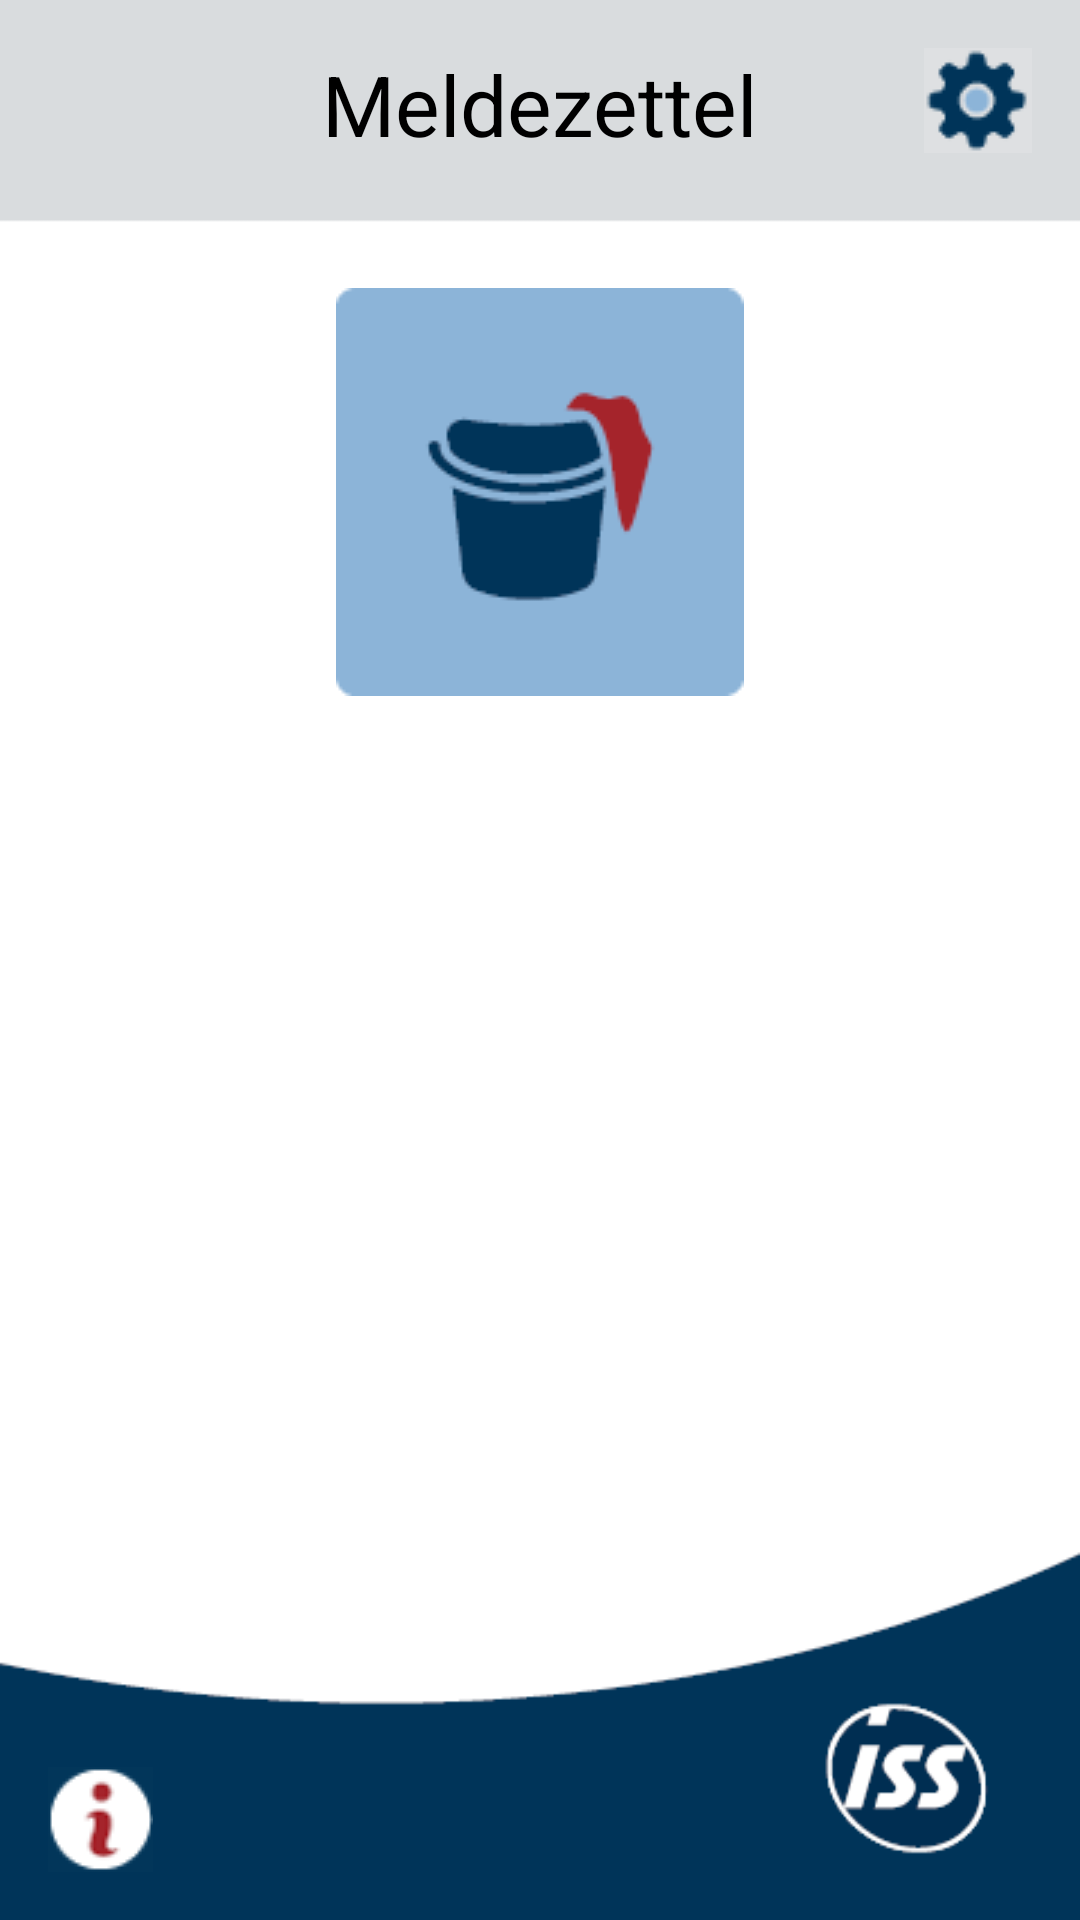

Layout XML and referenced resources for this Android screen:
<!-- AndroidManifest.xml: application theme Theme.AppCompat -->
<!-- res/layout/activity_main.xml -->
<RelativeLayout xmlns:android="http://schemas.android.com/apk/res/android"
    xmlns:tools="http://schemas.android.com/tools" android:layout_width="match_parent"
    android:layout_height="match_parent" android:paddingLeft="@dimen/activity_horizontal_margin"
    android:paddingRight="@dimen/activity_horizontal_margin"
    android:paddingTop="@dimen/activity_vertical_margin"
    android:paddingBottom="@dimen/activity_vertical_margin" tools:context=".MainActivity"
    android:background="@drawable/second_activity"
    android:id="@+id/activity"
    >

    <ImageButton
        android:layout_width="wrap_content"
        android:layout_height="wrap_content"
        android:id="@+id/btn_rei"
        android:layout_marginTop="45dp"
        android:src="@drawable/reinigung"
        android:background="#ffffffff"
        android:layout_below="@+id/settings"
        android:layout_centerHorizontal="true" />

    <ImageButton
        android:layout_width="wrap_content"
        android:layout_height="wrap_content"
        android:id="@+id/btn_rep"
        android:layout_below="@+id/btn_rei"
        android:layout_alignLeft="@+id/btn_rei"
        android:layout_alignStart="@+id/btn_rei"
        android:layout_marginTop="42dp"
        android:src="@drawable/reperatur"
        android:background="#ffffffff" />

    <ImageButton
        android:layout_width="wrap_content"
        android:layout_height="wrap_content"
        android:id="@+id/settings"
        android:src="@drawable/settings"
        android:background="#ffdee0e2"
        android:layout_alignParentTop="true"
        android:layout_alignParentRight="true"
        android:layout_alignParentEnd="true" />

    <ImageButton
        android:layout_width="wrap_content"
        android:layout_height="wrap_content"
        android:id="@+id/info"
        android:layout_alignParentBottom="true"
        android:layout_alignParentLeft="true"
        android:layout_alignParentStart="true"
        android:src="@drawable/info_k"
        android:background="#ff02365a" />

    <TextView
        android:layout_width="wrap_content"
        android:layout_height="wrap_content"
        android:text="@string/lblAppName"
        android:id="@+id/lblAppName"
        android:layout_alignParentTop="true"
        android:layout_centerHorizontal="true"
        android:textSize="@dimen/meldezettel"
        android:textColor="#ff000000" />

</RelativeLayout>
<!-- resources referenced by this layout -->
<resources>
  <dimen name="activity_horizontal_margin">16dp</dimen>
  <dimen name="activity_vertical_margin">16dp</dimen>
  <dimen name="meldezettel">28dp</dimen>
  <!-- drawable info_k: png bitmap (drawable, 1333 bytes) -->
  <!-- drawable reinigung: png bitmap (drawable, 1750 bytes) -->
  <!-- drawable second_activity: png bitmap (drawable, 6349 bytes) -->
  <!-- drawable settings: png bitmap (drawable, 1168 bytes) -->
  <string name="lblAppName">Meldezettel</string>
</resources>
